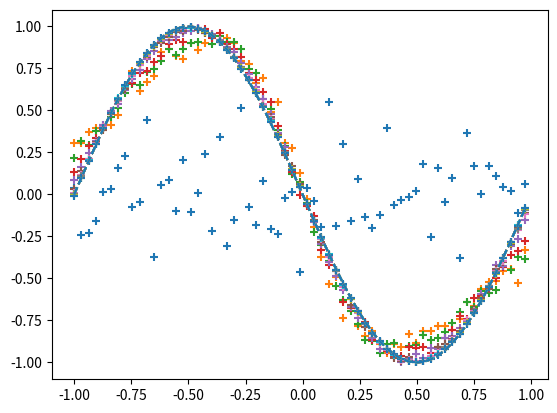

This figure's Python source:
#!/usr/bin/env python
# coding: utf-8

# ## 5.9 反向传播的实现 -回归-

# ### 5.9.5 完整的代码

# In[ ]:


get_ipython().run_line_magic('matplotlib', 'inline')

import numpy as np
import matplotlib.pyplot as plt

# -- 准备输入和正确答案数据 --
input_data = np.arange(0, np.pi*2, 0.1)  # 输入
correct_data = np.sin(input_data)  # 正确答案
input_data = (input_data-np.pi)/np.pi  # 将输入收敛到-1.0-1.0的范围之内
n_data = len(correct_data)  # 数据的数量

# -- 各个设定值 --
n_in = 1  # 输入层的神经元数量
n_mid = 3  # 中间层的神经元数量
n_out = 1  # 输出层的神经元数量

wb_width = 0.01  # 权重和偏置的扩散程度
eta = 0.1  # 学习系数
epoch = 2001
interval = 200  # 显示进度的间隔实践

# -- 中间层 --
class MiddleLayer:
    def __init__(self, n_upper, n):  # 初始化设置
        self.w = wb_width * np.random.randn(n_upper, n)  # 权重（矩阵）
        self.b = wb_width * np.random.randn(n)  # 偏置（向量）

    def forward(self, x):  # 正向传播
        self.x = x
        u = np.dot(x, self.w) + self.b
        self.y = 1/(1+np.exp(-u))  # Sigmoid函数
    
    def backward(self, grad_y):  # 反向传播
        delta = grad_y * (1-self.y)*self.y  # Sigmoid函数的微分
        
        self.grad_w = np.dot(self.x.T, delta)
        self.grad_b = np.sum(delta, axis=0)
        
        self.grad_x = np.dot(delta, self.w.T) 
        
    def update(self, eta):  # 权重和偏置的更新
        self.w -= eta * self.grad_w
        self.b -= eta * self.grad_b

# -- 输出层 --
class OutputLayer:
    def __init__(self, n_upper, n):  # 初始化设置
        self.w = wb_width * np.random.randn(n_upper, n)  # 权重（矩阵）
        self.b = wb_width * np.random.randn(n)  # 偏置（向量）
    
    def forward(self, x):  # 正向传播
        self.x = x
        u = np.dot(x, self.w) + self.b
        self.y = u  # 恒等函数
    
    def backward(self, t):  # 反向传播
        delta = self.y - t
        
        self.grad_w = np.dot(self.x.T, delta)
        self.grad_b = np.sum(delta, axis=0)
        
        self.grad_x = np.dot(delta, self.w.T) 

    def update(self, eta):  # 权重和偏置的更新
        self.w -= eta * self.grad_w
        self.b -= eta * self.grad_b


# -- 各个网络层的初始化 --
middle_layer = MiddleLayer(n_in, n_mid)
output_layer = OutputLayer(n_mid, n_out)

# -- 学习 --
for i in range(epoch):

    # 随机打乱索引值
    index_random = np.arange(n_data)
    np.random.shuffle(index_random)
    
    # 用于结果的显示
    total_error = 0
    plot_x = []
    plot_y = []
    
    for idx in index_random:
        
        x = input_data[idx:idx+1]  # 输入
        t = correct_data[idx:idx+1]  # 正确答案
        
        # 正向传播
        middle_layer.forward(x.reshape(1, 1))  # 将输入转换为矩阵
        output_layer.forward(middle_layer.y)  

        # 反向传播
        output_layer.backward(t.reshape(1, 1))  # 将正确答案转换为矩阵
        middle_layer.backward(output_layer.grad_x)
        
        # 权重和偏置的更新
        middle_layer.update(eta)
        output_layer.update(eta)
        
        if i%interval == 0:
            
            y = output_layer.y.reshape(-1)  # 将矩阵还原成向量

            # 误差的计算
            total_error += 1.0/2.0*np.sum(np.square(y - t))  # 平方和误差
            
            # 输出的记录
            plot_x.append(x)
            plot_y.append(y)
            
    if i%interval == 0:
        
        # 用图表显示输出
        plt.plot(input_data, correct_data, linestyle="dashed")
        plt.scatter(plot_x, plot_y, marker="+")
        plt.show()
        
        # 显示epoch次数和误差
        print("Epoch:" + str(i) + "/" + str(epoch), "Error:" + str(total_error/n_data))


# In[ ]:




